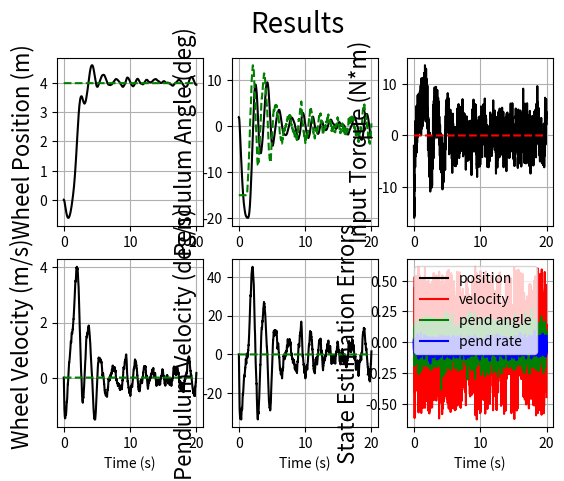
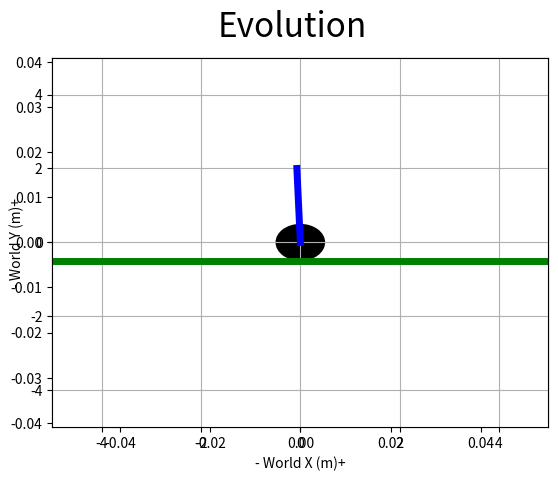

Here is the Python script that generated these plots, in order:
"""
Simulation of planar mobile inverted pendulum (MIP) robot,
assuming no-slip rigid body dynamics.

Semantics:
    cm == center of mass
    cw == center of wheel
    cs == center of sensors
    q  == full state
    u  == motor torque effort about -z
    w  == wheel angle about -z (redundant state)

Coordinate systems:
    world frame with origin in wheel at t=0:
        x horizontal (not incline), y vertical, z = x cross y
    incline frame with origin in wheel at t=0:
        x along ground, y normal to ground, z = x cross y
    body frame with origin in wheel:
        x = y cross z, y from cw to cm, z = z_world

Full state is [m, m/s, rad, rad/s]:
    position of cw along incline-frame x direction
    velocity of cw along incline-frame x direction
    orientation angle from world y to body y
    angular velocity of orientation angle

"""

################################################# SETUP

# Dependencies
from __future__ import division
import numpy as np
import numpy.linalg as npl
import matplotlib.pyplot as plt
import matplotlib.animation as ani

# Simulation parameters
duration = 20  # s
timestep = 0.005  # s
framerate = 30  # FPS

# Pendulum parameters
cw_to_cm = np.array([0, 2])  # m, body y
mass_pend = 1  # kg
inertia_pend = mass_pend*cw_to_cm[1]**2  # kg*m^2
friction_pend = 0.2  # (N*m)/(rad/s)

# Wheel parameters
radius = 0.5  # m
mass_wheel = 1  # kg
inertia_wheel = 0.5*mass_wheel*radius**2  # kg*m^2
friction_wheel = 1.2  # (N*m)/(rad/s)

# World parameters
gravity = np.array([0, -9.81])  # m/s^2, world y
incline = np.deg2rad(0)  # rad
david = None  # fuck
david_shift = 0 # you

# Sensor parameters
encoder_tpr = 1024  # tic/rev
gyro_bias = np.deg2rad(2)  # rad/s
gyro_stdv = np.deg2rad(2)  # rad/s
inclinometer_bias = np.deg2rad(1)  # rad
inclinometer_stdv = np.deg2rad(5)  # rad

# Actuator parameters
torque_limit = 20  # N*m
torque_deltamax = 0.1*torque_limit / timestep  # N*m/s

# Control system initialization
controller_active = True
kp = 50  # N*m/rad
kd = 2*np.sqrt(kp)  # N*m/(rad/s)
max_mobile_tilt = np.deg2rad(15)  # rad
desired_position = 4  # m, None => no preference
last_encoder = 0

# Initial condition
q = np.array([0, 0, np.deg2rad(2), 0])
w = q[0]/radius
u = 0
p = 0

def dynamics(q, u, p):
    """
    Returns state derivative qdot.
    Takes current state q, motor input torque u, and disturbance torque p.
    See <http://renaissance.ucsd.edu/courses/mae143c/MIPdynamics.pdf> (rederived with incline).

    """
    # Angle of pendulum in incline frame
    ang = q[2] - incline

    # Mass matrix
    M = np.array([
                  [(mass_wheel + mass_pend)*radius**2 + inertia_wheel, mass_pend*radius*cw_to_cm[1]*np.cos(ang)],
                  [mass_pend*radius*cw_to_cm[1]*np.cos(ang), inertia_pend + mass_pend*cw_to_cm[1]**2]
                ])

    # Gravity effect
    g = np.array([
                  -mass_pend*radius*cw_to_cm[1]*q[3]**2*np.sin(ang) + mass_wheel*radius*gravity[1]*np.sin(incline),
                  mass_pend*gravity[1]*cw_to_cm[1]*np.sin(q[2])
                ])

    # Friction force
    d = np.array([
                  -friction_wheel * (q[1] + np.arctan(q[1])),
                  friction_pend * q[3]
                ])

    # Dynamics
    accel_wheel_neg, accel_pend = npl.inv(M).dot(np.array([-u, p+u]) - g - d)

    return np.array([q[1], -accel_wheel_neg*radius, q[3], accel_pend])

################################################# SIMULATION

# Define time domain
t_arr = np.arange(0, duration, timestep)

# Preallocate results memory
q_history = np.zeros((len(t_arr), 4))
q_ref_history = np.zeros((len(t_arr), 4))
q_meas_history = np.zeros((len(t_arr), 4))
u_history = np.zeros(len(t_arr))
w_history = np.zeros(len(t_arr))
p_history = np.zeros(len(t_arr))
incline_history = np.zeros(len(t_arr))

# Integrate dynamics using first-order forward stepping
for i, t in enumerate(t_arr):

    # Sensor measurements
    encoder_meas = (np.round((w/(2*np.pi))*encoder_tpr)/encoder_tpr)*2*np.pi * radius  # m
    deriv_est = (encoder_meas - last_encoder) / timestep  # m/s
    last_encoder = encoder_meas
    inclinometer_meas = q[2] + inclinometer_bias + np.random.normal(0, inclinometer_stdv)  # rad
    gyro_meas = q[3] + gyro_bias + np.random.normal(0, gyro_stdv)  # rad/s

    # Controller's decision
    if controller_active and q[2] > -np.pi/2 and q[2] < np.pi/2:
        if desired_position is None:
            mobile_tilt = 0
        else:
            mobile_tilt = np.clip(0.1*(encoder_meas-desired_position) + 0.1*q[1], -max_mobile_tilt, max_mobile_tilt)
        u_ref = kp*(mobile_tilt - (inclinometer_meas-inclinometer_bias)) + kd*(0 - (gyro_meas-gyro_bias))
    else:
        mobile_tilt = 0
        u_ref = 0

    # Actuator slew and saturation
    if u < u_ref:
        u = np.clip(u + torque_deltamax*timestep, u, u_ref)
    elif u > u_ref:
        u = np.clip(u - torque_deltamax*timestep, u_ref, u)
    u = np.clip(u, -torque_limit, torque_limit)

    # External disturbance
    if t < max(t_arr)/2:
        p = 0#-5*np.sin(2*t)*np.cos(0.2*t)
    else:
        p = 0
    
    # Record this instant
    q_history[i, :] = q
    q_ref_history[i, :] = [desired_position, 0, mobile_tilt, 0]
    q_meas_history[i, :] = [encoder_meas, deriv_est, inclinometer_meas, gyro_meas]
    u_history[i] = u
    w_history[i] = w
    p_history[i] = p
    incline_history[i] = incline

    # First-order integrate qdot = f(q, u, p)
    q = q + dynamics(q, u, p)*timestep
    w = q[0]/radius

    # Update incline for david
    if david is not None:
        incline = np.arctan(2*david*(q[0] - david_shift))

################################################# VISUALIZATION

# Plots
fig1 = plt.figure()
fig1.suptitle('Results', fontsize=20)

ax1 = fig1.add_subplot(2, 3, 1)
ax1.set_ylabel('Wheel Position (m)', fontsize=16)
ax1.plot(t_arr, q_history[:, 0], 'k',
         t_arr, q_ref_history[:, 0], 'g--')
ax1.grid(True)

ax1 = fig1.add_subplot(2, 3, 2)
ax1.set_ylabel('Pendulum Angle (deg)', fontsize=16)
ax1.plot(t_arr, np.rad2deg(q_history[:, 2]), 'k',
         t_arr, np.rad2deg(q_ref_history[:, 2]), 'g--')
ax1.grid(True)

ax1 = fig1.add_subplot(2, 3, 3)
ax1.set_ylabel('Input Torque (N*m)', fontsize=16)
ax1.plot(t_arr, u_history, 'k',
         t_arr, p_history, 'r--')
ax1.grid(True)

ax1 = fig1.add_subplot(2, 3, 4)
ax1.set_ylabel('Wheel Velocity (m/s)', fontsize=16)
ax1.plot(t_arr, q_history[:, 1], 'k',
         t_arr, q_ref_history[:, 1], 'g--')
ax1.set_xlabel('Time (s)')
ax1.grid(True)

ax1 = fig1.add_subplot(2, 3, 5)
ax1.set_ylabel('Pendulum Velocity (deg/s)', fontsize=16)
ax1.plot(t_arr, np.rad2deg(q_history[:, 3]), 'k',
         t_arr, np.rad2deg(q_ref_history[:, 3]), 'g--')
ax1.set_xlabel('Time (s)')
ax1.grid(True)

ax1 = fig1.add_subplot(2, 3, 6)
ax1.set_ylabel('State Estimation Errors', fontsize=16)
ax1.plot(t_arr, q_history[:, 0] - q_meas_history[:, 0], 'k', label='position')
ax1.plot(t_arr, q_history[:, 1] - q_meas_history[:, 1], 'r', label='velocity')
ax1.plot(t_arr, q_history[:, 2] - q_meas_history[:, 2], 'g', label='pend angle')
ax1.plot(t_arr, q_history[:, 3] - q_meas_history[:, 3], 'b', label='pend rate')
ax1.legend()
ax1.set_xlabel('Time (s)')
ax1.grid(True)

print("Close the plot window to continue to animation.")
plt.show()

# Animation
fig2 = plt.figure()
fig2.suptitle('Evolution', fontsize=24)
plt.axis('equal')

ax2 = fig2.add_subplot(1, 1, 1)
ax2.set_xlabel('- World X (m)+')
ax2.set_ylabel('- World Y (m)+')
ax2.grid(True)

# (break q[0] incline coordinate into world coordinates)
x_history = q_history[:, 0] * np.cos(incline_history)
y_history = q_history[:, 0] * np.sin(incline_history)

ax_lim = 2*npl.norm(cw_to_cm) + np.ceil(radius)
ax2.set_xlim([-ax_lim, ax_lim])
ax2.set_ylim([-ax_lim, ax_lim])

floor_lim = np.max(np.abs(q_history[:, 0])) * 2
pscale = 0.25

graphic_floor = ax2.plot([-floor_lim*np.cos(incline_history[0]) + radius*np.sin(incline_history[0]), floor_lim*np.cos(incline_history[0]) + radius*np.sin(incline_history[0])], [-floor_lim*np.sin(incline_history[0])-radius*np.cos(incline_history[0]), floor_lim*np.sin(incline_history[0])-radius*np.cos(incline_history[0])], color='g', linewidth=5)
graphic_wheel = ax2.add_patch(plt.Circle((x_history[0], y_history[0]), radius=radius, fc='k'))
graphic_ind = ax2.plot([x_history[0], x_history[0] + radius*np.sin(w_history[0])],
                       [y_history[0], y_history[0] + radius*np.cos(w_history[0])], color='y', linewidth=3)
graphic_pend = ax2.plot([x_history[0], x_history[0] - cw_to_cm[1]*np.sin(q_history[0, 2])],
                        [y_history[0], y_history[0] + cw_to_cm[1]*np.cos(q_history[0, 2])], color='b', linewidth=5)
graphic_dist = ax2.plot([x_history[0] - cw_to_cm[1]*np.sin(q_history[0, 2]), x_history[0] - cw_to_cm[1]*np.sin(q_history[0, 2]) - pscale*p_history[0]*np.cos(q_history[0, 2])],
                        [y_history[0] + cw_to_cm[1]*np.cos(q_history[0, 2]), y_history[0] + cw_to_cm[1]*np.cos(q_history[0, 2]) - pscale*p_history[0]*np.sin(q_history[0, 2])], color='r', linewidth=3)

def ani_update(arg, ii=[0]):

    i = ii[0]  # don't ask...

    if np.isclose(t_arr[i], np.around(t_arr[i], 1)):
        fig2.suptitle('Evolution (Time: {})'.format(t_arr[i]), fontsize=24)

    graphic_floor[0].set_data([-floor_lim*np.cos(incline_history[i]) + radius*np.sin(incline_history[i]), floor_lim*np.cos(incline_history[i]) + radius*np.sin(incline_history[i])], [-floor_lim*np.sin(incline_history[i])-radius*np.cos(incline_history[i]), floor_lim*np.sin(incline_history[i])-radius*np.cos(incline_history[i])])
    graphic_wheel.center = (x_history[i], y_history[i])
    graphic_ind[0].set_data([x_history[i], x_history[i] + radius*np.sin(w_history[i])],
                            [y_history[i], y_history[i] + radius*np.cos(w_history[i])])
    graphic_pend[0].set_data([x_history[i], x_history[i] - cw_to_cm[1]*np.sin(q_history[i, 2])],
                             [y_history[i], y_history[i] + cw_to_cm[1]*np.cos(q_history[i, 2])])
    graphic_dist[0].set_data([x_history[i] - cw_to_cm[1]*np.sin(q_history[i, 2]), x_history[i] - cw_to_cm[1]*np.sin(q_history[i, 2]) - pscale*p_history[i]*np.cos(q_history[i, 2])],
                             [y_history[i] + cw_to_cm[1]*np.cos(q_history[i, 2]), y_history[i] + cw_to_cm[1]*np.cos(q_history[i, 2]) - pscale*p_history[i]*np.sin(q_history[i, 2])])

    ii[0] += int(1 / (timestep * framerate))
    if ii[0] >= len(t_arr):
        print("Resetting animation!")
        ii[0] = 0

    return [graphic_floor, graphic_wheel, graphic_ind, graphic_pend, graphic_dist]

# Run animation
print("Starting animation.\nBlack: wheel, Blue: pendulum, Yellow: angle indicator, Red: disturbance, Green: ground.")
animation = ani.FuncAnimation(fig2, func=ani_update, interval=timestep*1000)
plt.show()
